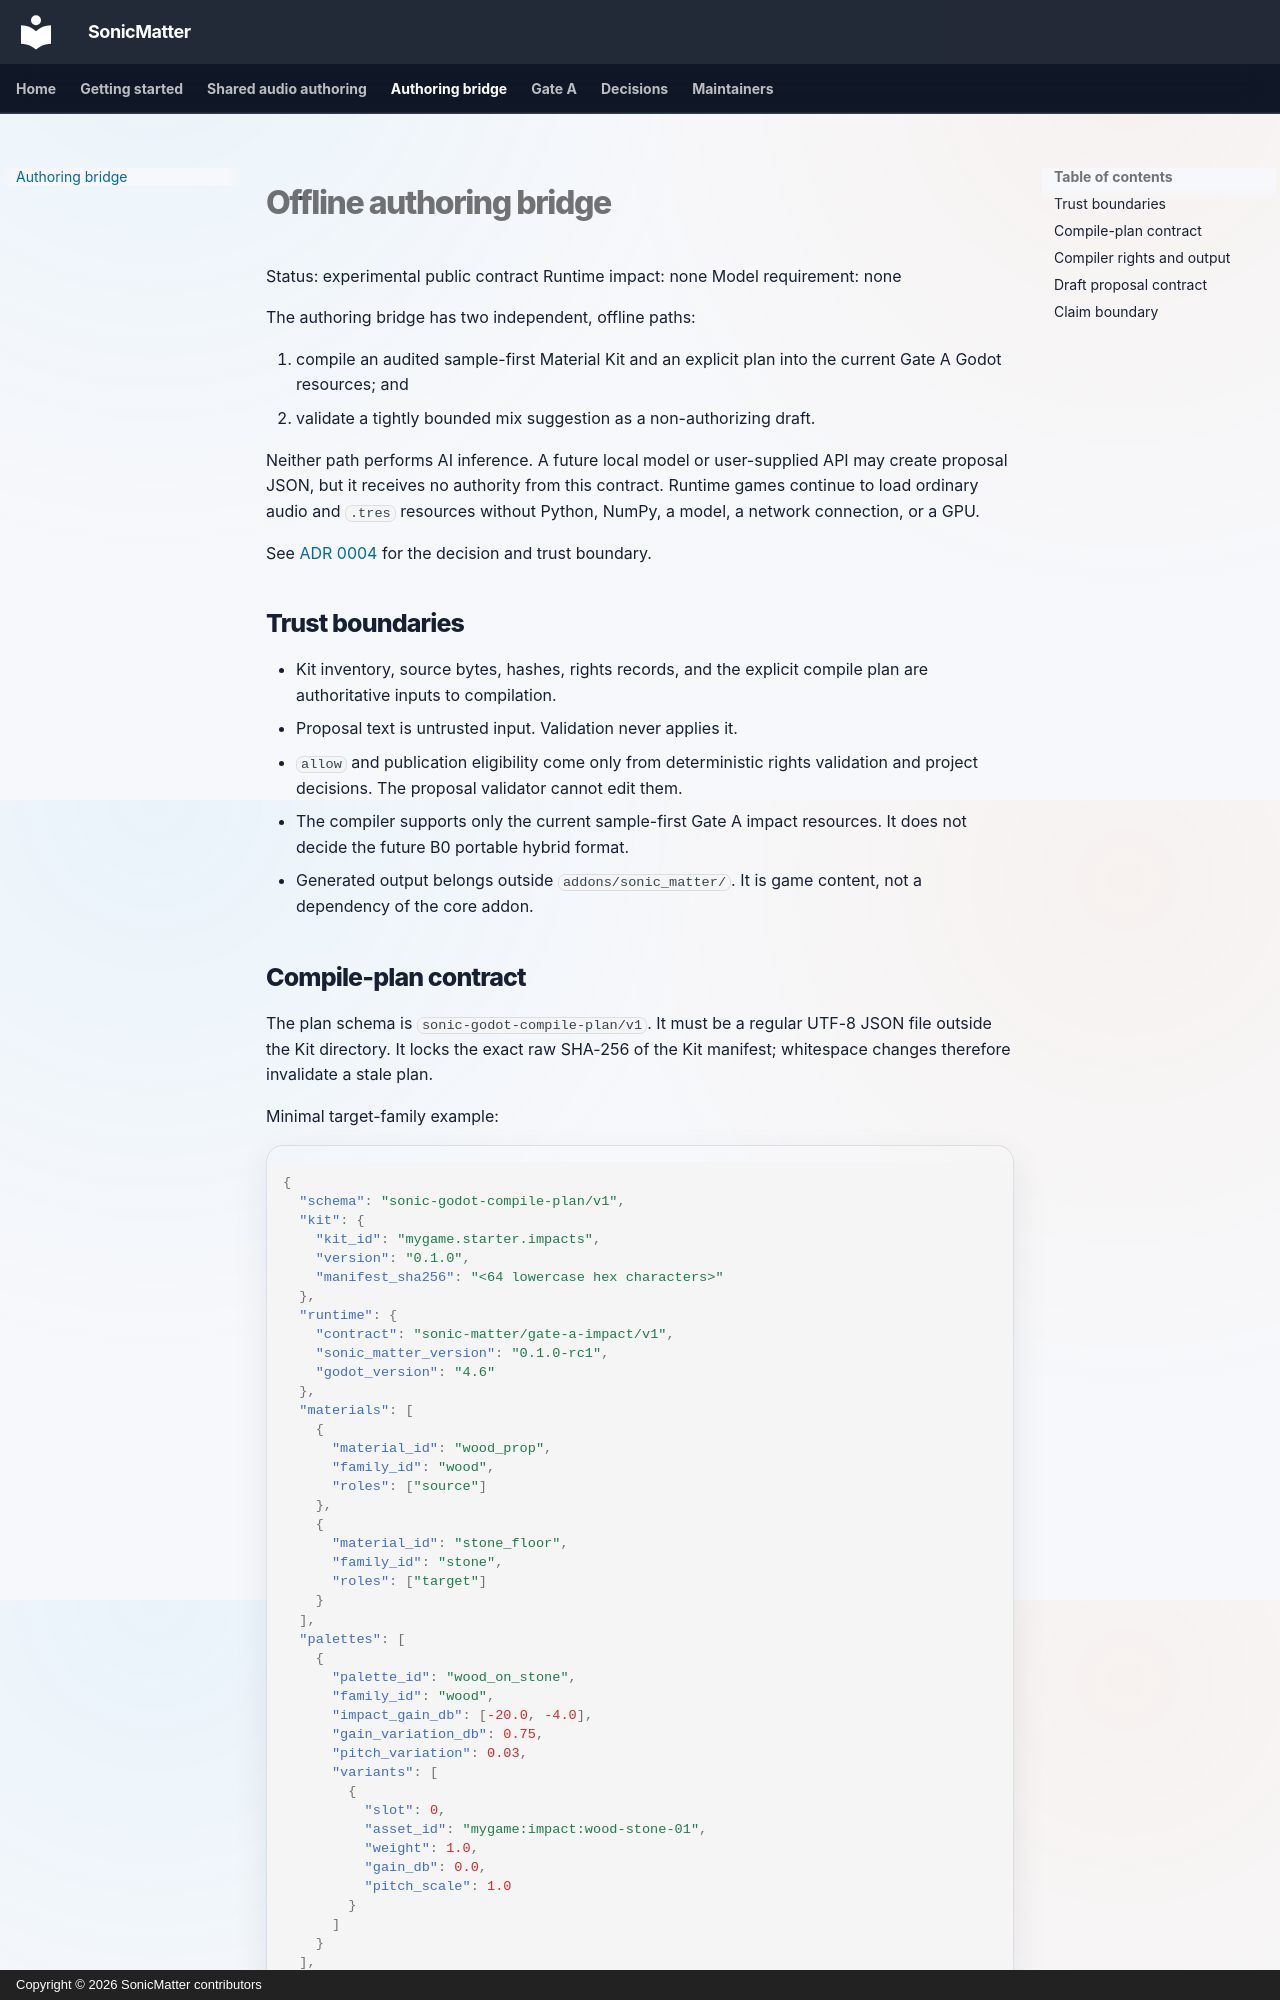

repository: andyandymike/sonic-matter · page: authoring-bridge/index.html · generator: mkdocs · copyright: Copyright © 2026 SonicMatter contributors

# Offline authoring bridge

Status: experimental public contract
Runtime impact: none
Model requirement: none

The authoring bridge has two independent, offline paths:

1. compile an audited sample-first Material Kit and an explicit plan into the
   current Gate A Godot resources; and
2. validate a tightly bounded mix suggestion as a non-authorizing draft.

Neither path performs AI inference. A future local model or user-supplied API
may create proposal JSON, but it receives no authority from this contract.
Runtime games continue to load ordinary audio and `.tres` resources without
Python, NumPy, a model, a network connection, or a GPU.

See [ADR 0004](adr/0004-ai-assisted-authoring-bridge.md) for the decision and
trust boundary.

## Trust boundaries

- Kit inventory, source bytes, hashes, rights records, and the explicit compile
  plan are authoritative inputs to compilation.
- Proposal text is untrusted input. Validation never applies it.
- `allow` and publication eligibility come only from deterministic rights
  validation and project decisions. The proposal validator cannot edit them.
- The compiler supports only the current sample-first Gate A impact resources.
  It does not decide the future B0 portable hybrid format.
- Generated output belongs outside `addons/sonic_matter/`. It is game content,
  not a dependency of the core addon.
